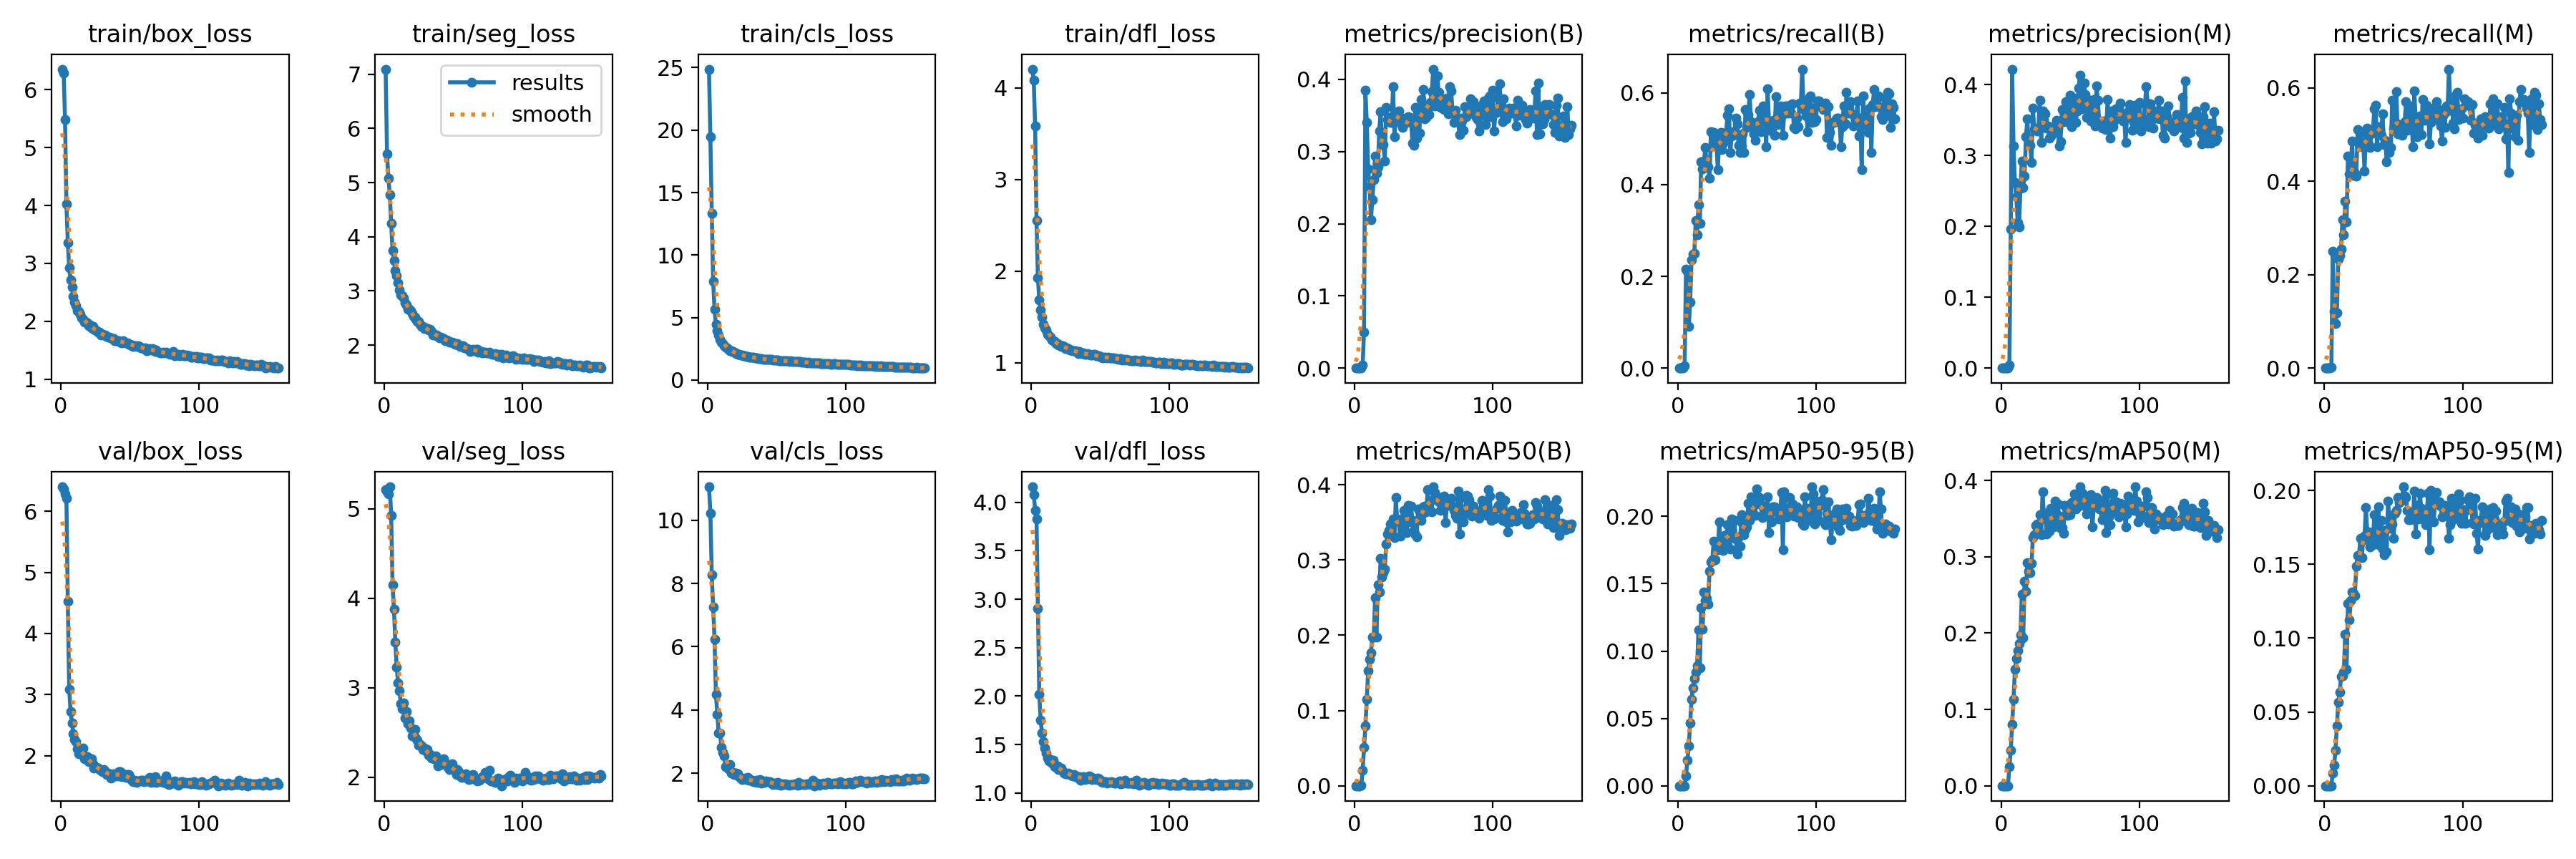

The data file committed next to this chart (first rows):
epoch, time, train/box_loss, train/seg_loss, train/cls_loss, train/dfl_loss, metrics/precision(B), metrics/recall(B), metrics/mAP50(B), metrics/mAP50-95(B), metrics/precision(M), metrics/recall(M), metrics/mAP50(M), metrics/mAP50-95(M), val/box_loss, val/seg_loss, val/cls_loss, val/dfl_loss, lr/pg0, lr/pg1, lr/pg2
1, 23.1, 6.355, 7.095, 24.88, 4.206, 0, 0, 0, 0, 0, 0, 0, 0, 6.398, 5.211, 11.06, 4.16, 0.0001545, 0.0001545, 0.0001545
2, 153.5, 6.29, 5.535, 19.45, 4.082, 0, 0, 0, 0, 0, 0, 0, 0, 6.366, 5.191, 10.23, 4.082, 0.0003166, 0.0003166, 0.0003166
3, 163.3, 5.483, 5.086, 13.37, 3.585, 0, 0, 0, 0, 0, 0, 0, 0, 6.279, 5.169, 8.276, 3.919, 0.000477, 0.000477, 0.000477
4, 172.9, 4.028, 4.781, 7.901, 2.555, 0, 0, 0, 0, 0, 0, 0, 0, 6.214, 5.245, 7.25, 3.828, 0.0006358, 0.0006358, 0.0006358
5, 182.5, 3.363, 4.246, 5.67, 1.931, 0.0001, 0.00437, 0.00018, 9e-05, 2e-05, 0.00119, 0.00013, 2e-05, 4.524, 4.929, 6.235, 2.904, 0.000793, 0.000793, 0.000793
6, 192, 2.922, 3.749, 4.463, 1.687, 0.00372, 0.2155, 0.02074, 0.00724, 0.00388, 0.2506, 0.02508, 0.0085, 3.09, 4.15, 4.487, 2.019, 0.0008865, 0.0008865, 0.0008865
7, 201.3, 2.717, 3.559, 3.93, 1.577, 0.05018, 0.2105, 0.05058, 0.0189, 0.1957, 0.1209, 0.04633, 0.01384, 2.729, 3.879, 3.865, 1.751, 0.000882, 0.000882, 0.000882
8, 210.6, 2.595, 3.376, 3.616, 1.502, 0.385, 0.0906, 0.0792, 0.02946, 0.4219, 0.09486, 0.08065, 0.02409, 2.539, 3.513, 3.272, 1.619, 0.0008775, 0.0008775, 0.0008775
9, 219.9, 2.435, 3.286, 3.275, 1.423, 0.3408, 0.1434, 0.115, 0.0466, 0.3138, 0.1188, 0.1129, 0.04042, 2.357, 3.227, 3.272, 1.534, 0.000873, 0.000873, 0.000873
10, 229.3, 2.333, 3.146, 3.04, 1.384, 0.2754, 0.2362, 0.1532, 0.06402, 0.2616, 0.2325, 0.152, 0.05666, 2.265, 3.051, 2.812, 1.464, 0.0008685, 0.0008685, 0.0008685
11, 238.6, 2.27, 3.014, 2.895, 1.359, 0.2512, 0.2478, 0.168, 0.07279, 0.2417, 0.2413, 0.1666, 0.06313, 2.229, 2.967, 2.651, 1.413, 0.000864, 0.000864, 0.000864
12, 247.9, 2.181, 2.921, 2.72, 1.309, 0.2057, 0.2497, 0.1767, 0.07953, 0.2057, 0.2545, 0.1771, 0.07387, 2.119, 2.826, 2.552, 1.364, 0.0008595, 0.0008595, 0.0008595
13, 257.4, 2.167, 2.908, 2.661, 1.299, 0.2328, 0.3218, 0.1976, 0.08428, 0.1991, 0.3177, 0.1865, 0.07426, 2.029, 2.769, 2.202, 1.328, 0.000855, 0.000855, 0.000855
14, 267.3, 2.125, 2.868, 2.56, 1.284, 0.2611, 0.291, 0.1974, 0.08893, 0.2539, 0.2856, 0.1971, 0.07676, 2.092, 2.833, 2.255, 1.35, 0.0008505, 0.0008505, 0.0008505
15, 276.7, 2.055, 2.78, 2.444, 1.251, 0.2938, 0.3558, 0.2497, 0.1155, 0.2918, 0.3579, 0.2509, 0.1026, 2.038, 2.667, 2.132, 1.309, 0.000846, 0.000846, 0.000846
16, 286.2, 2.034, 2.74, 2.369, 1.242, 0.27, 0.3155, 0.1979, 0.08748, 0.2548, 0.3126, 0.1937, 0.07895, 2.123, 2.736, 2.278, 1.342, 0.0008415, 0.0008415, 0.0008415
17, 295.8, 1.984, 2.66, 2.329, 1.231, 0.2788, 0.4507, 0.2673, 0.1321, 0.2708, 0.4542, 0.2682, 0.1233, 1.952, 2.599, 2.003, 1.272, 0.000837, 0.000837, 0.000837
18, 305.3, 1.983, 2.663, 2.262, 1.214, 0.3289, 0.4349, 0.2576, 0.1162, 0.3262, 0.4154, 0.2545, 0.1121, 1.988, 2.627, 2.035, 1.281, 0.0008325, 0.0008325, 0.0008325
19, 315, 1.968, 2.634, 2.239, 1.214, 0.355, 0.4514, 0.3018, 0.1436, 0.3517, 0.4238, 0.2923, 0.1252, 1.981, 2.551, 1.959, 1.276, 0.000828, 0.000828, 0.000828
20, 324.4, 1.925, 2.579, 2.19, 1.196, 0.3092, 0.4809, 0.2779, 0.1376, 0.314, 0.486, 0.2812, 0.1314, 1.906, 2.463, 1.952, 1.244, 0.0008235, 0.0008235, 0.0008235
21, 333.9, 1.94, 2.527, 2.143, 1.196, 0.31, 0.4398, 0.2833, 0.1392, 0.3139, 0.4128, 0.2794, 0.1304, 1.908, 2.52, 2.005, 1.247, 0.000819, 0.000819, 0.000819
22, 343.2, 1.888, 2.513, 2.071, 1.177, 0.2873, 0.4382, 0.2876, 0.135, 0.2903, 0.4172, 0.2914, 0.1286, 1.948, 2.535, 1.978, 1.256, 0.0008145, 0.0008145, 0.0008145
23, 352.6, 1.908, 2.478, 2.064, 1.186, 0.3614, 0.414, 0.321, 0.1594, 0.3665, 0.4107, 0.3248, 0.1487, 1.864, 2.438, 1.897, 1.224, 0.00081, 0.00081, 0.00081
24, 362.1, 1.857, 2.439, 2.023, 1.181, 0.3445, 0.515, 0.3341, 0.1659, 0.337, 0.5109, 0.3286, 0.156, 1.801, 2.413, 1.841, 1.206, 0.0008055, 0.0008055, 0.0008055
25, 371.4, 1.846, 2.439, 1.985, 1.159, 0.3469, 0.4849, 0.3395, 0.1676, 0.3362, 0.4786, 0.3409, 0.1561, 1.815, 2.36, 1.797, 1.201, 0.000801, 0.000801, 0.000801
26, 381.2, 1.837, 2.39, 1.95, 1.167, 0.3399, 0.5135, 0.3481, 0.1813, 0.335, 0.5037, 0.3429, 0.1676, 1.806, 2.371, 1.812, 1.195, 0.0007965, 0.0007965, 0.0007965
27, 390.6, 1.808, 2.344, 1.942, 1.159, 0.3405, 0.4883, 0.3329, 0.1676, 0.34, 0.4744, 0.3343, 0.1545, 1.805, 2.353, 1.846, 1.205, 0.000792, 0.000792, 0.000792
28, 400, 1.813, 2.34, 1.914, 1.142, 0.3901, 0.4873, 0.3541, 0.1778, 0.3777, 0.4848, 0.355, 0.1665, 1.779, 2.31, 1.794, 1.191, 0.0007875, 0.0007875, 0.0007875
29, 409.3, 1.769, 2.31, 1.893, 1.139, 0.3202, 0.4333, 0.3301, 0.1753, 0.3187, 0.4209, 0.3288, 0.1691, 1.764, 2.326, 1.865, 1.182, 0.000783, 0.000783, 0.000783
30, 418.6, 1.78, 2.32, 1.852, 1.129, 0.3544, 0.5037, 0.3829, 0.1959, 0.3632, 0.5092, 0.3852, 0.1882, 1.746, 2.295, 1.784, 1.173, 0.0007785, 0.0007785, 0.0007785
31, 428.3, 1.76, 2.302, 1.818, 1.129, 0.3528, 0.5141, 0.3518, 0.1796, 0.3512, 0.5138, 0.3507, 0.1715, 1.772, 2.315, 1.805, 1.188, 0.000774, 0.000774, 0.000774
32, 437.6, 1.76, 2.284, 1.845, 1.129, 0.3563, 0.477, 0.3538, 0.1829, 0.3588, 0.4796, 0.3525, 0.1721, 1.737, 2.247, 1.754, 1.172, 0.0007695, 0.0007695, 0.0007695
33, 446.9, 1.74, 2.287, 1.805, 1.128, 0.3472, 0.4907, 0.3312, 0.1748, 0.3388, 0.4717, 0.33, 0.1616, 1.696, 2.259, 1.727, 1.161, 0.000765, 0.000765, 0.000765
34, 456.2, 1.731, 2.259, 1.794, 1.102, 0.3379, 0.5031, 0.3548, 0.1856, 0.3412, 0.5048, 0.3581, 0.1687, 1.714, 2.219, 1.726, 1.167, 0.0007605, 0.0007605, 0.0007605
35, 465.5, 1.722, 2.191, 1.774, 1.124, 0.3338, 0.514, 0.3454, 0.1779, 0.3243, 0.5028, 0.3334, 0.1633, 1.708, 2.219, 1.778, 1.165, 0.000756, 0.000756, 0.000756
36, 475, 1.718, 2.186, 1.757, 1.115, 0.339, 0.5518, 0.3658, 0.1937, 0.3271, 0.5542, 0.3638, 0.1835, 1.635, 2.209, 1.714, 1.132, 0.0007515, 0.0007515, 0.0007515
37, 484.5, 1.705, 2.19, 1.733, 1.104, 0.3465, 0.5657, 0.3596, 0.1882, 0.3304, 0.5628, 0.3483, 0.172, 1.684, 2.24, 1.729, 1.158, 0.000747, 0.000747, 0.000747
38, 494.1, 1.703, 2.188, 1.721, 1.109, 0.3403, 0.4699, 0.336, 0.1756, 0.3405, 0.4733, 0.3388, 0.1661, 1.703, 2.202, 1.789, 1.171, 0.0007425, 0.0007425, 0.0007425
39, 503.6, 1.661, 2.164, 1.694, 1.091, 0.3486, 0.5059, 0.3725, 0.1983, 0.3411, 0.5169, 0.373, 0.189, 1.674, 2.131, 1.684, 1.141, 0.000738, 0.000738, 0.000738
40, 513.1, 1.659, 2.135, 1.688, 1.096, 0.3468, 0.5162, 0.351, 0.1855, 0.3499, 0.5111, 0.3474, 0.1625, 1.684, 2.158, 1.751, 1.146, 0.0007335, 0.0007335, 0.0007335
41, 522.5, 1.668, 2.15, 1.686, 1.098, 0.3428, 0.5094, 0.3715, 0.1971, 0.3382, 0.4977, 0.3693, 0.1797, 1.673, 2.143, 1.705, 1.146, 0.000729, 0.000729, 0.000729
42, 531.9, 1.664, 2.137, 1.677, 1.092, 0.3121, 0.5456, 0.3527, 0.1834, 0.3136, 0.5448, 0.3528, 0.1601, 1.74, 2.157, 1.754, 1.174, 0.0007245, 0.0007245, 0.0007245
43, 541.4, 1.636, 2.123, 1.644, 1.084, 0.3086, 0.5327, 0.3392, 0.1721, 0.3198, 0.4787, 0.337, 0.1565, 1.739, 2.206, 1.73, 1.172, 0.00072, 0.00072, 0.00072
44, 550.9, 1.633, 2.087, 1.649, 1.088, 0.3608, 0.4864, 0.3337, 0.1846, 0.3653, 0.4878, 0.3381, 0.173, 1.657, 2.151, 1.729, 1.137, 0.0007155, 0.0007155, 0.0007155
45, 560.4, 1.662, 2.097, 1.651, 1.094, 0.3181, 0.4706, 0.3303, 0.1777, 0.3482, 0.4412, 0.3304, 0.1581, 1.703, 2.149, 1.734, 1.155, 0.000711, 0.000711, 0.000711
46, 569.9, 1.644, 2.085, 1.662, 1.091, 0.3506, 0.4841, 0.3682, 0.201, 0.3539, 0.4848, 0.3672, 0.193, 1.657, 2.115, 1.696, 1.146, 0.0007065, 0.0007065, 0.0007065
47, 579.5, 1.627, 2.049, 1.606, 1.077, 0.3255, 0.511, 0.3659, 0.1947, 0.3756, 0.4618, 0.3667, 0.1798, 1.649, 2.087, 1.64, 1.14, 0.000702, 0.000702, 0.000702
48, 589, 1.63, 2.061, 1.616, 1.079, 0.3719, 0.4701, 0.3522, 0.1866, 0.3722, 0.4714, 0.3537, 0.1742, 1.698, 2.13, 1.689, 1.151, 0.0006975, 0.0006975, 0.0006975
49, 598.6, 1.609, 2.053, 1.583, 1.076, 0.3473, 0.5641, 0.3597, 0.1899, 0.3466, 0.5737, 0.3648, 0.1771, 1.69, 2.155, 1.684, 1.147, 0.000693, 0.000693, 0.000693
50, 608.1, 1.608, 2.037, 1.581, 1.067, 0.3859, 0.5255, 0.3704, 0.1921, 0.3847, 0.5116, 0.3554, 0.1673, 1.644, 2.098, 1.651, 1.138, 0.0006885, 0.0006885, 0.0006885
51, 617.7, 1.583, 2.015, 1.58, 1.064, 0.3452, 0.5533, 0.3712, 0.21, 0.3405, 0.5266, 0.371, 0.1847, 1.597, 2.08, 1.698, 1.114, 0.000684, 0.000684, 0.000684
52, 627, 1.568, 2.011, 1.549, 1.058, 0.3477, 0.596, 0.3644, 0.1969, 0.3454, 0.5921, 0.3647, 0.1864, 1.579, 2.032, 1.666, 1.111, 0.0006795, 0.0006795, 0.0006795
53, 636.3, 1.581, 2.025, 1.561, 1.061, 0.3556, 0.5374, 0.3933, 0.2145, 0.381, 0.5006, 0.3826, 0.1949, 1.595, 2.091, 1.629, 1.12, 0.000675, 0.000675, 0.000675
54, 645.8, 1.58, 2.005, 1.559, 1.061, 0.3515, 0.5261, 0.3691, 0.2025, 0.3465, 0.5197, 0.3629, 0.1915, 1.589, 2.062, 1.662, 1.116, 0.0006705, 0.0006705, 0.0006705
55, 655.3, 1.563, 1.97, 1.536, 1.058, 0.3686, 0.5107, 0.378, 0.2081, 0.3626, 0.5021, 0.3718, 0.1947, 1.569, 2.015, 1.636, 1.101, 0.000666, 0.000666, 0.000666
56, 664.7, 1.581, 1.985, 1.533, 1.059, 0.3829, 0.4975, 0.3639, 0.2007, 0.3948, 0.4982, 0.366, 0.1933, 1.586, 1.996, 1.668, 1.11, 0.0006615, 0.0006615, 0.0006615
57, 674.3, 1.569, 1.987, 1.541, 1.054, 0.4142, 0.5332, 0.3972, 0.2205, 0.4135, 0.5248, 0.3911, 0.2024, 1.591, 2.007, 1.643, 1.112, 0.000657, 0.000657, 0.000657
58, 683.9, 1.542, 1.954, 1.526, 1.058, 0.3633, 0.5366, 0.3898, 0.2101, 0.3664, 0.5274, 0.3841, 0.1962, 1.601, 1.996, 1.636, 1.12, 0.0006525, 0.0006525, 0.0006525
59, 693.2, 1.547, 1.955, 1.514, 1.054, 0.3743, 0.5624, 0.3831, 0.2138, 0.3709, 0.5696, 0.3819, 0.1952, 1.597, 2.037, 1.627, 1.108, 0.000648, 0.000648, 0.000648
60, 702.5, 1.534, 1.935, 1.523, 1.051, 0.4045, 0.5162, 0.3841, 0.209, 0.4019, 0.5081, 0.3777, 0.1864, 1.575, 2.016, 1.634, 1.103, 0.0006435, 0.0006435, 0.0006435
... 97 more rows
